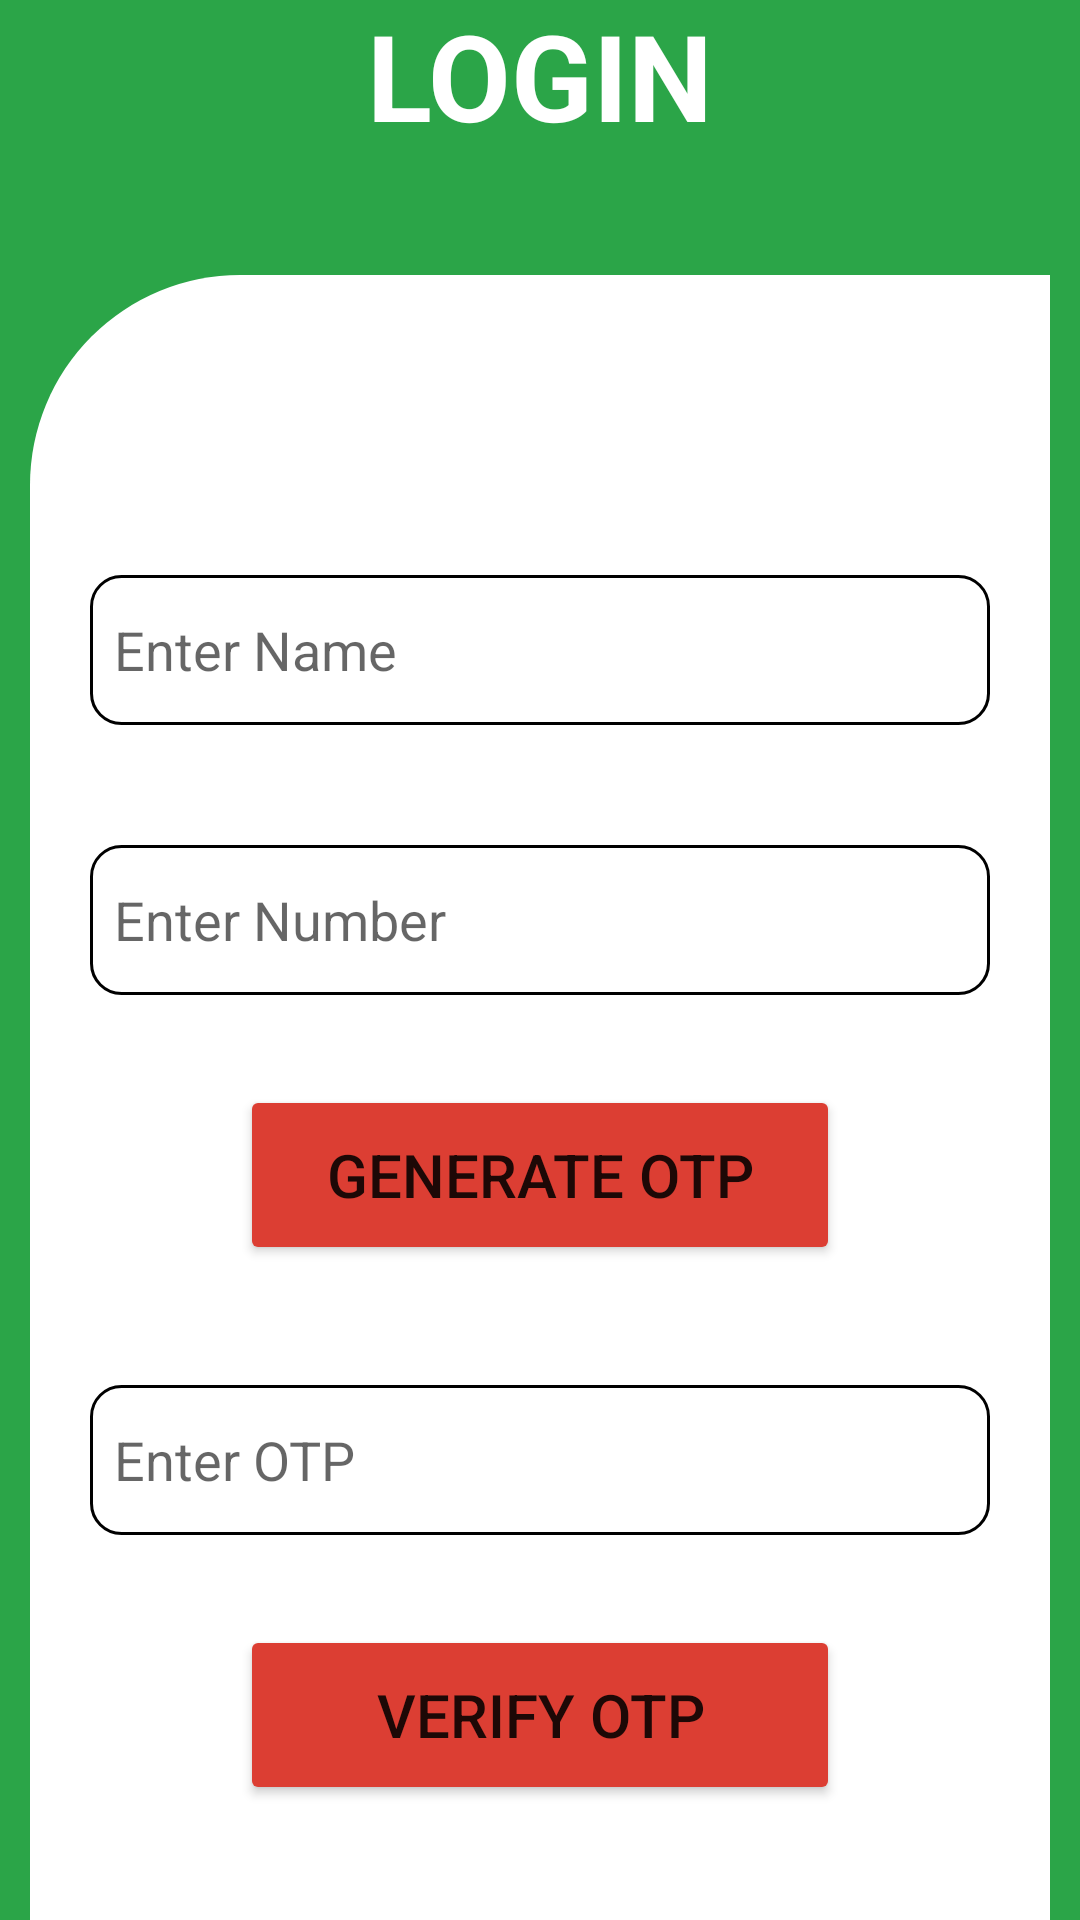

Reconstruct the res/layout file that produces this screen, plus the resources it refers to.
<!-- AndroidManifest.xml: application theme Theme.KISSANBANDHU -->
<!-- res/layout/activity_buyerlogin.xml -->
<?xml version="1.0" encoding="utf-8"?>
<LinearLayout xmlns:android="http://schemas.android.com/apk/res/android"
    xmlns:app="http://schemas.android.com/apk/res-auto"
    xmlns:tools="http://schemas.android.com/tools"
    android:layout_width="match_parent"
    android:orientation="vertical"
    android:gravity="center"
    android:layout_height="match_parent"
    android:background="#2BA548"
    tools:context=".buyerlogin">

    <TextView
        android:layout_width="match_parent"
        android:layout_height="wrap_content"
        android:layout_marginTop="100dp"
        android:text="@string/login"
        android:textSize="40dp"
        android:textAlignment="center"
        android:textStyle="bold"
        android:textColor="@color/white">

    </TextView>

    <LinearLayout
        android:layout_width="match_parent"
        android:layout_height="650dp"
        android:layout_marginTop="40dp"
        android:background="@drawable/user_shape"
        android:orientation="vertical"
        android:layout_marginLeft="10dp"
        android:layout_marginRight="10dp">



        <LinearLayout
            android:layout_width="match_parent"
            android:layout_height="wrap_content"
            android:orientation="vertical"
            android:layout_marginTop="40dp"
            android:layout_gravity="center_horizontal"
            android:padding="20dp">



            <EditText
                android:id="@+id/login_name"
                android:layout_width="match_parent"
                android:layout_height="50dp"
                android:layout_marginTop="40dp"
                android:padding="8dp"
                android:background="@drawable/custom_edittext"
                android:hint="@string/name">

            </EditText>

            <EditText
                android:layout_width="match_parent"
                android:layout_height="50dp"
                android:id="@+id/phone"
                android:layout_marginTop="40dp"
                android:padding="8dp"
                android:background="@drawable/custom_edittext"
                android:hint="@string/enter_number"
                android:inputType="phone" />

            <Button
                android:layout_width="200dp"
                android:layout_height="60dp"
                android:layout_marginTop="30dp"
                android:id="@+id/genotp_button"
                android:layout_gravity="center"
                android:text="@string/generate_otp"
                android:backgroundTint="#DC3E33"
                android:textSize="20dp"></Button>

            <EditText
                android:layout_width="match_parent"
                android:layout_height="50dp"
                android:id="@+id/otp"
                android:layout_marginTop="40dp"
                android:padding="8dp"
                android:background="@drawable/custom_edittext"
                android:hint="@string/otp"
                android:inputType="number" >

            </EditText>

            <Button
                android:layout_width="200dp"
                android:layout_height="60dp"
                android:layout_marginTop="30dp"
                android:id="@+id/verifyotp_button"
                android:layout_gravity="center"
                android:text="@string/verify_otp"
                android:backgroundTint="#DC3E33"
                android:textSize="20dp"></Button>

        </LinearLayout>

    </LinearLayout>

</LinearLayout>
<!-- resources referenced by this layout -->
<resources>
  <color name="white">#FFFFFFFF</color>
  <!-- drawable custom_edittext (drawable) -->
  <?xml version="1.0" encoding="utf-8"?>
  <shape xmlns:android="http://schemas.android.com/apk/res/android"
      android:shape="rectangle">
  
      <solid android:color="#FFFFFFFF" />
  
      <stroke
          android:width="1dp"
          android:color="@color/black" />
  
      <corners
          android:radius="10dp"/>
  </shape>
  <!-- drawable user_shape (drawable) -->
  <shape xmlns:android="http://schemas.android.com/apk/res/android"
      android:shape="rectangle">
      <corners android:topLeftRadius="70dp"
          android:topRightRadius="0dp" />
      <solid android:color="#FFFFFF" />
  </shape>
  <string name="enter_number">Enter Number</string>
  <string name="generate_otp">Generate OTP</string>
  <string name="login">LOGIN</string>
  <string name="name">Enter Name</string>
  <string name="otp">Enter OTP</string>
  <string name="verify_otp">Verify OTP</string>
  <style name="Theme.KISSANBANDHU" parent="Theme.MaterialComponents.DayNight.DarkActionBar">
          
          <item name="colorPrimary">@color/purple_500</item>
          <item name="colorPrimaryVariant">@color/purple_700</item>
          <item name="colorOnPrimary">@color/white</item>
          
          <item name="colorSecondary">@color/teal_200</item>
          <item name="colorSecondaryVariant">@color/teal_700</item>
          <item name="colorOnSecondary">@color/black</item>
          
          <item name="android:statusBarColor">?attr/colorPrimaryVariant</item>
          
      </style>
  <color name="black">#FF000000</color>
  <color name="purple_500">#FF6200EE</color>
  <color name="purple_700">#FF3700B3</color>
  <color name="teal_200">#FF03DAC5</color>
  <color name="teal_700">#FF018786</color>
</resources>
